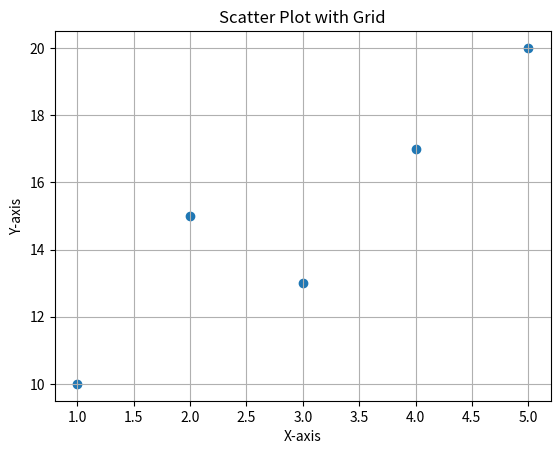

Generate this figure with matplotlib:
import matplotlib.pyplot as plt

x = [1, 2, 3, 4, 5]
y = [10, 15, 13, 17, 20]

plt.scatter(x, y)

plt.xlabel("X-axis")
plt.ylabel("Y-axis")
plt.title("Scatter Plot with Grid")

plt.grid(True)

plt.show()
